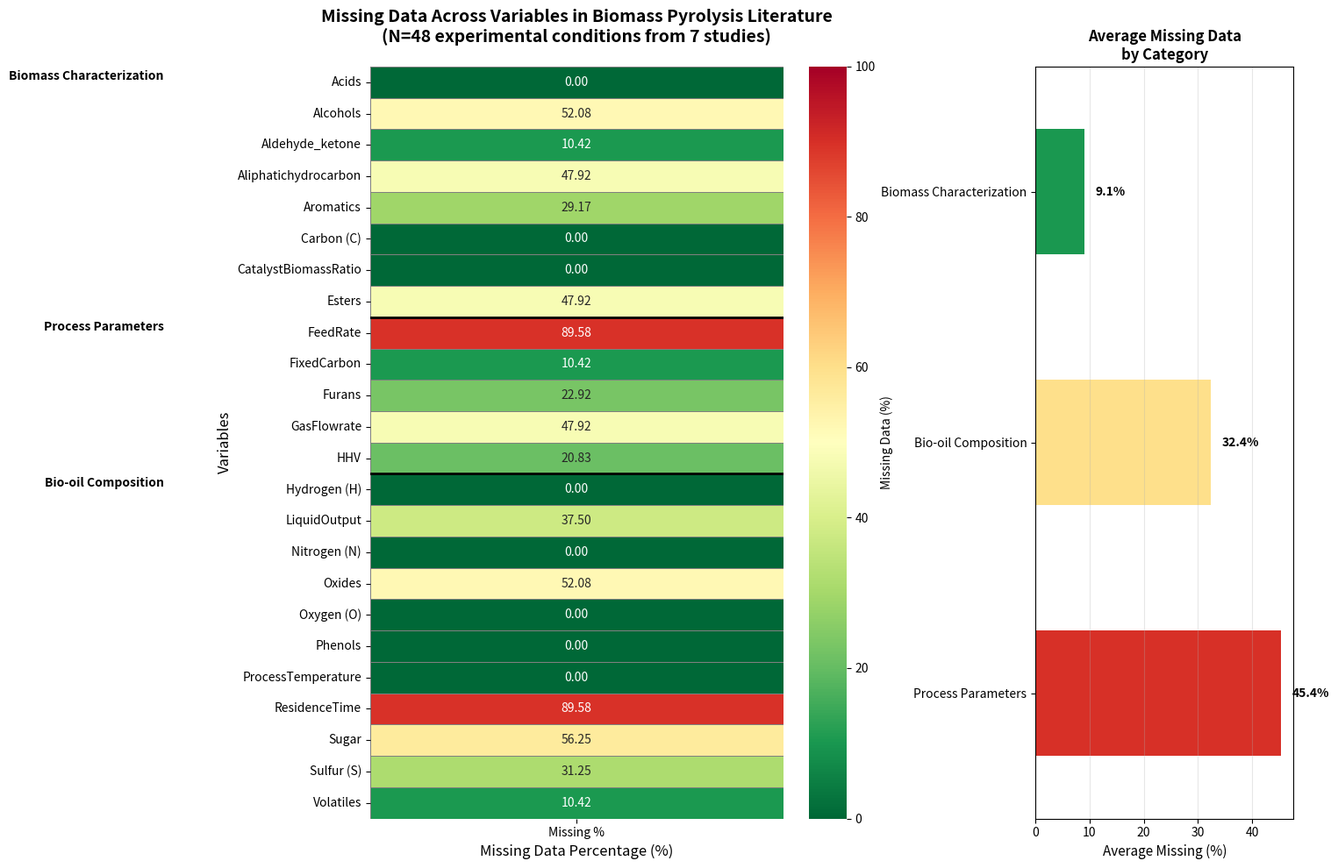

This figure's Python source:
"""
Figure 4: Missing Data Heatmap
Creates a heatmap visualization showing missing data percentages across variables
Data source: TİK-2 Report (OrhunUzdiyem_tik2.pdf)
"""

import numpy as np
import pandas as pd
import matplotlib.pyplot as plt
import seaborn as sns

# Missing data statistics from TİK-2 Report (Pages 3-4)
missing_data = {
    # Biomass Characterization
    'Carbon (C)': 0.00,
    'Hydrogen (H)': 0.00,
    'Nitrogen (N)': 0.00,
    'Oxygen (O)': 0.00,
    'Sulfur (S)': 31.25,
    'HHV': 20.83,
    'Volatiles': 10.42,
    'FixedCarbon': 10.42,

    # Process Parameters
    'ProcessTemperature': 0.00,
    'CatalystBiomassRatio': 0.00,
    'FeedRate': 89.58,
    'ResidenceTime': 89.58,
    'GasFlowrate': 47.92,

    # Bio-oil Composition Outputs
    'LiquidOutput': 37.50,
    'Sugar': 56.25,
    'Alcohols': 52.08,
    'Aromatics': 29.17,
    'Furans': 22.92,
    'Aldehyde_ketone': 10.42,
    'Acids': 0.00,  # From performance table - had good R²
    'Phenols': 0.00,  # Estimated based on medium performance
    'Oxides': 52.08,
    'Esters': 47.92,
    'Aliphatichydrocarbon': 47.92,
}

# Create DataFrame for visualization
df = pd.DataFrame(list(missing_data.items()), columns=['Variable', 'Missing %'])

# Categorize variables
categories = {
    'Biomass Characterization': ['Carbon (C)', 'Hydrogen (H)', 'Nitrogen (N)', 'Oxygen (O)',
                                  'Sulfur (S)', 'HHV', 'Volatiles', 'FixedCarbon'],
    'Process Parameters': ['ProcessTemperature', 'CatalystBiomassRatio', 'FeedRate',
                           'ResidenceTime', 'GasFlowrate'],
    'Bio-oil Composition': ['LiquidOutput', 'Sugar', 'Alcohols', 'Aromatics', 'Furans',
                            'Aldehyde_ketone', 'Acids', 'Phenols', 'Oxides', 'Esters',
                            'Aliphatichydrocarbon']
}

# Add category column
df['Category'] = df['Variable'].apply(
    lambda x: next((cat for cat, vars in categories.items() if x in vars), 'Other')
)

# Sort by category and missing percentage
df['Category_order'] = df['Category'].map({
    'Biomass Characterization': 1,
    'Process Parameters': 2,
    'Bio-oil Composition': 3
})
df = df.sort_values(['Category_order', 'Missing %'], ascending=[True, False])

# Create figure with two subplots
fig, (ax1, ax2) = plt.subplots(1, 2, figsize=(16, 10), gridspec_kw={'width_ratios': [2, 1]})

# Main heatmap
pivot_data = df.pivot_table(values='Missing %', index='Variable', aggfunc='first')
sns.heatmap(pivot_data, annot=True, fmt='.2f', cmap='RdYlGn_r',
            vmin=0, vmax=100, cbar_kws={'label': 'Missing Data (%)'},
            ax=ax1, linewidths=0.5, linecolor='gray')

ax1.set_title('Missing Data Across Variables in Biomass Pyrolysis Literature\n(N=48 experimental conditions from 7 studies)',
              fontsize=14, fontweight='bold', pad=20)
ax1.set_ylabel('Variables', fontsize=12)
ax1.set_xlabel('Missing Data Percentage (%)', fontsize=12)

# Add category separators
current_category = None
y_pos = 0
for idx, row in df.iterrows():
    if row['Category'] != current_category:
        if current_category is not None:
            ax1.axhline(y=y_pos, color='black', linewidth=2)
        current_category = row['Category']
        # Add category label
        ax1.text(-0.5, y_pos + 0.5, row['Category'],
                rotation=0, va='bottom', ha='right', fontweight='bold', fontsize=10)
    y_pos += 1

# Summary statistics bar chart
summary = df.groupby('Category')['Missing %'].mean().sort_values(ascending=False)
summary.plot(kind='barh', ax=ax2, color=['#d73027', '#fee08b', '#1a9850'])
ax2.set_title('Average Missing Data\nby Category', fontsize=12, fontweight='bold')
ax2.set_xlabel('Average Missing (%)', fontsize=11)
ax2.set_ylabel('')
ax2.grid(axis='x', alpha=0.3)

# Add value labels on bars
for i, v in enumerate(summary):
    ax2.text(v + 2, i, f'{v:.1f}%', va='center', fontweight='bold')

plt.tight_layout()

# Save figure
output_path = 'C:\\@biyokomurlestirme\\RSER_Review_Paper\\03_Figures\\Figure4_MissingData_Heatmap.png'
plt.savefig(output_path, dpi=300, bbox_inches='tight')
print(f"Figure saved to: {output_path}")

# Also save as high-res version for publication
output_path_highres = 'C:\\@biyokomurlestirme\\RSER_Review_Paper\\03_Figures\\Figure4_MissingData_Heatmap_HighRes.png'
plt.savefig(output_path_highres, dpi=600, bbox_inches='tight')
print(f"High-resolution version saved to: {output_path_highres}")

# Create summary statistics table
print("\n=== MISSING DATA SUMMARY ===")
print(f"Total variables analyzed: {len(df)}")
print(f"Variables with 0% missing: {len(df[df['Missing %'] == 0])}")
print(f"Variables with >50% missing: {len(df[df['Missing %'] > 50])}")
print(f"Variables with >80% missing (CRITICAL): {len(df[df['Missing %'] > 80])}")
print("\nCritical missing data variables:")
print(df[df['Missing %'] > 80][['Variable', 'Missing %']])

plt.show()
